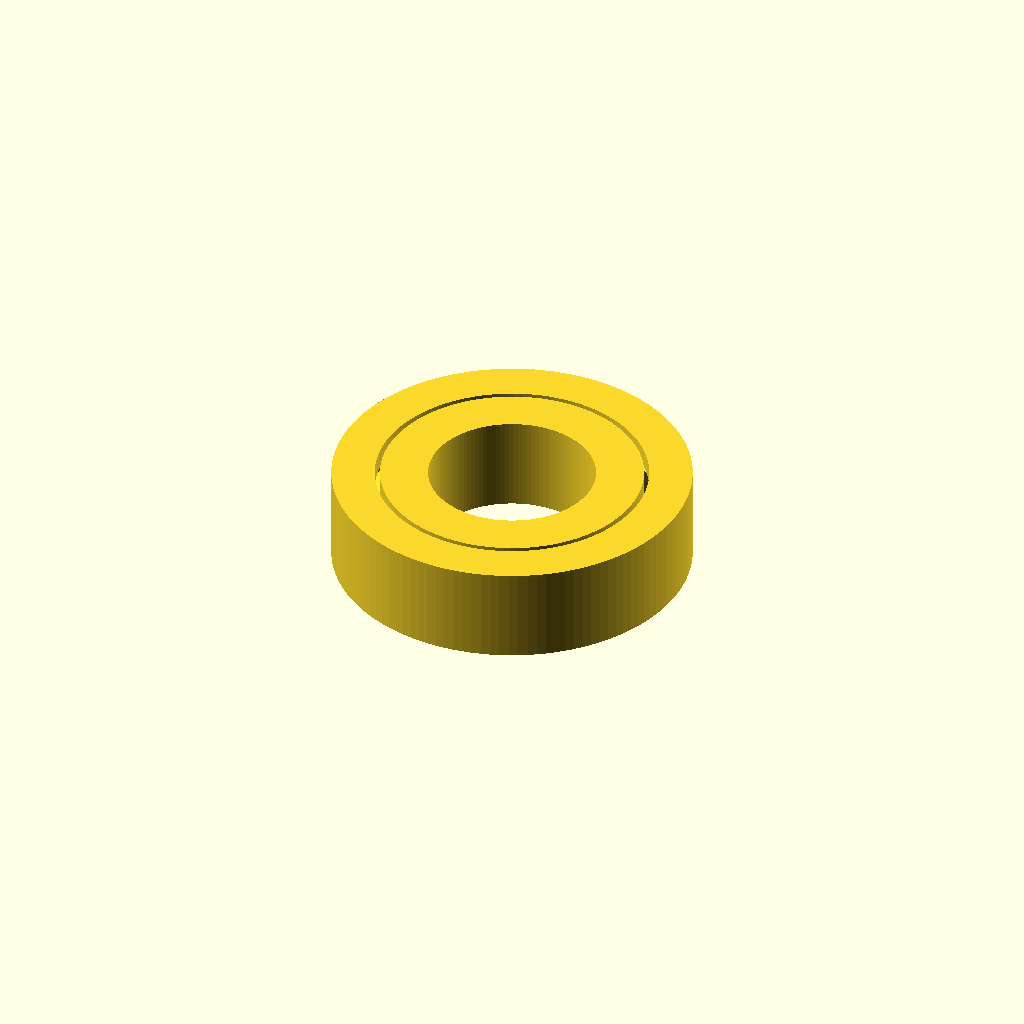
Cell 1: the model at its default parameters.
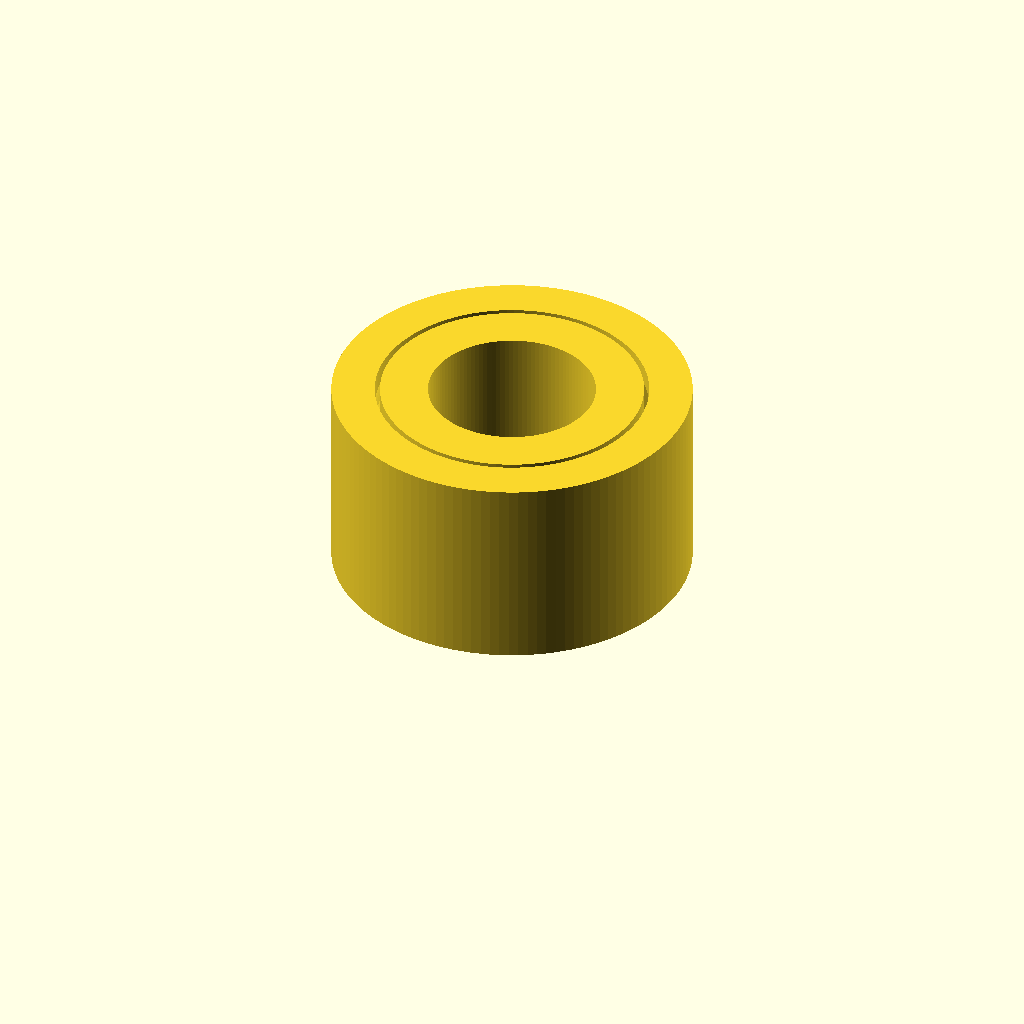
Cell 2 — W set to 15.88, the other parameters unchanged.
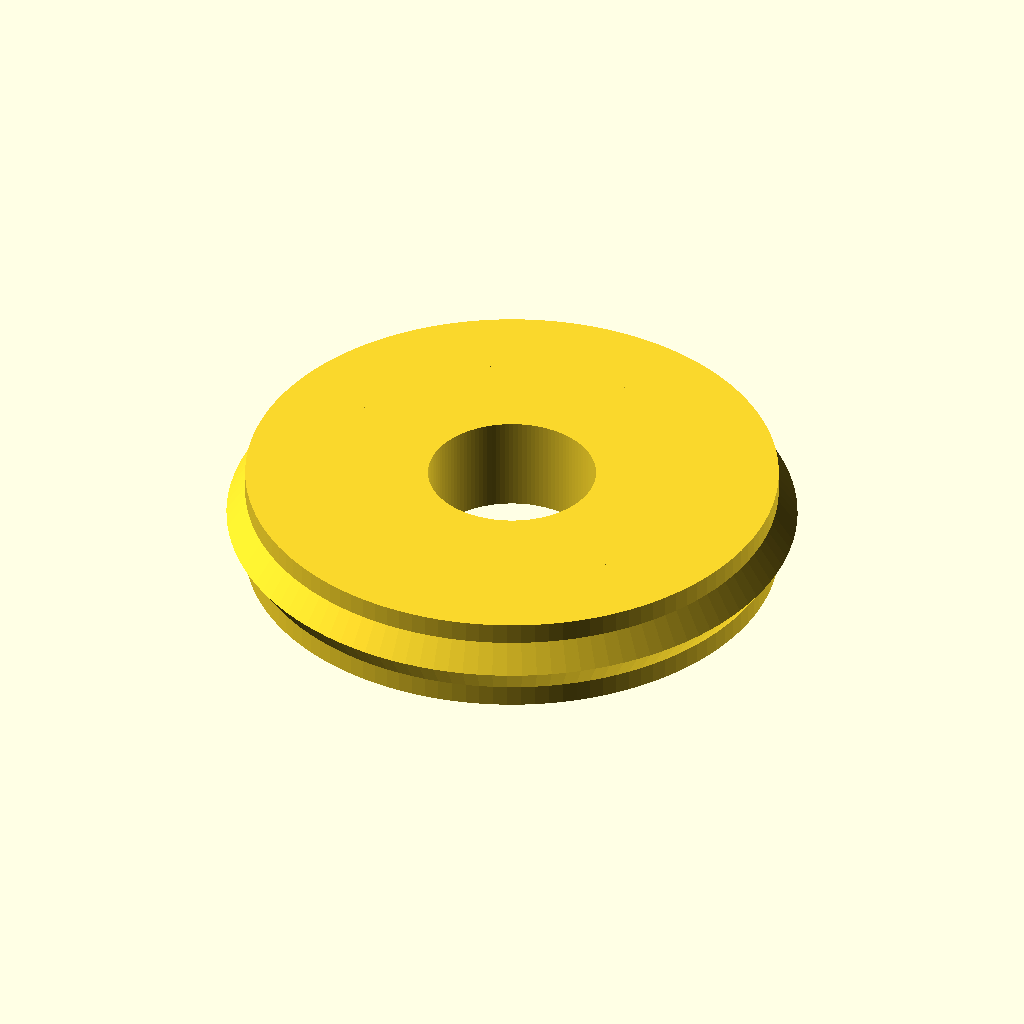
Cell 3 — Rs set to 21, the other parameters unchanged.
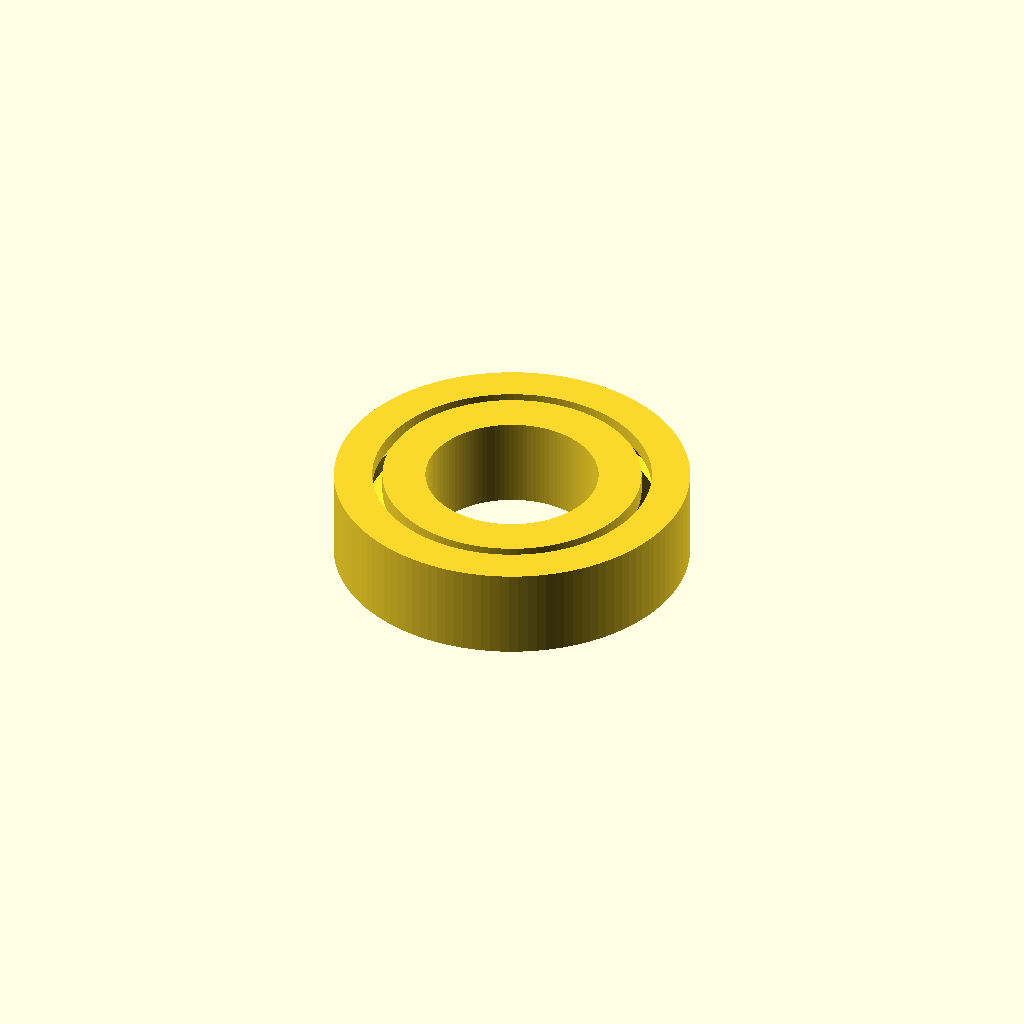
Cell 4: gap = 0.8 (everything else at default).
All cells are drawn from one camera (rotation 55°, 0°, 25°, orthographic, colour scheme Cornfield), so only the parameter changes between them.
The OpenSCAD source (CAD/R8bearingplaceholder.scad):
// R8 placeholder: 1/2" bore x 1-1/8" OD x 5/16" wide
W    = 7.94;      // width
Ro   = 28.575/2;  // outer radius
Rb   = 12.7/2;    // bore radius
Rs   = 10.5;      
gap  = 0.4;       // total clearance, tune 0.3-0.5 
$fn  = 120;

path = [[Rs,0],[Rs,1.8],[Rs+1.5,W/2],[Rs,W-1.8],[Rs,W]];

module inner2d() polygon(concat([[Rb,0]], path, [[Rb,W]]));
module outer2d() polygon(concat([[Ro,0]], path, [[Ro,W]]));

rotate_extrude() offset(delta=-gap/2) inner2d();
rotate_extrude() offset(delta=-gap/2) outer2d();
Customizer parameters (derived from the source; name, type, default, range or options):
W: number, default 7.94
Rs: number, default 10.5
gap: number, default 0.4
